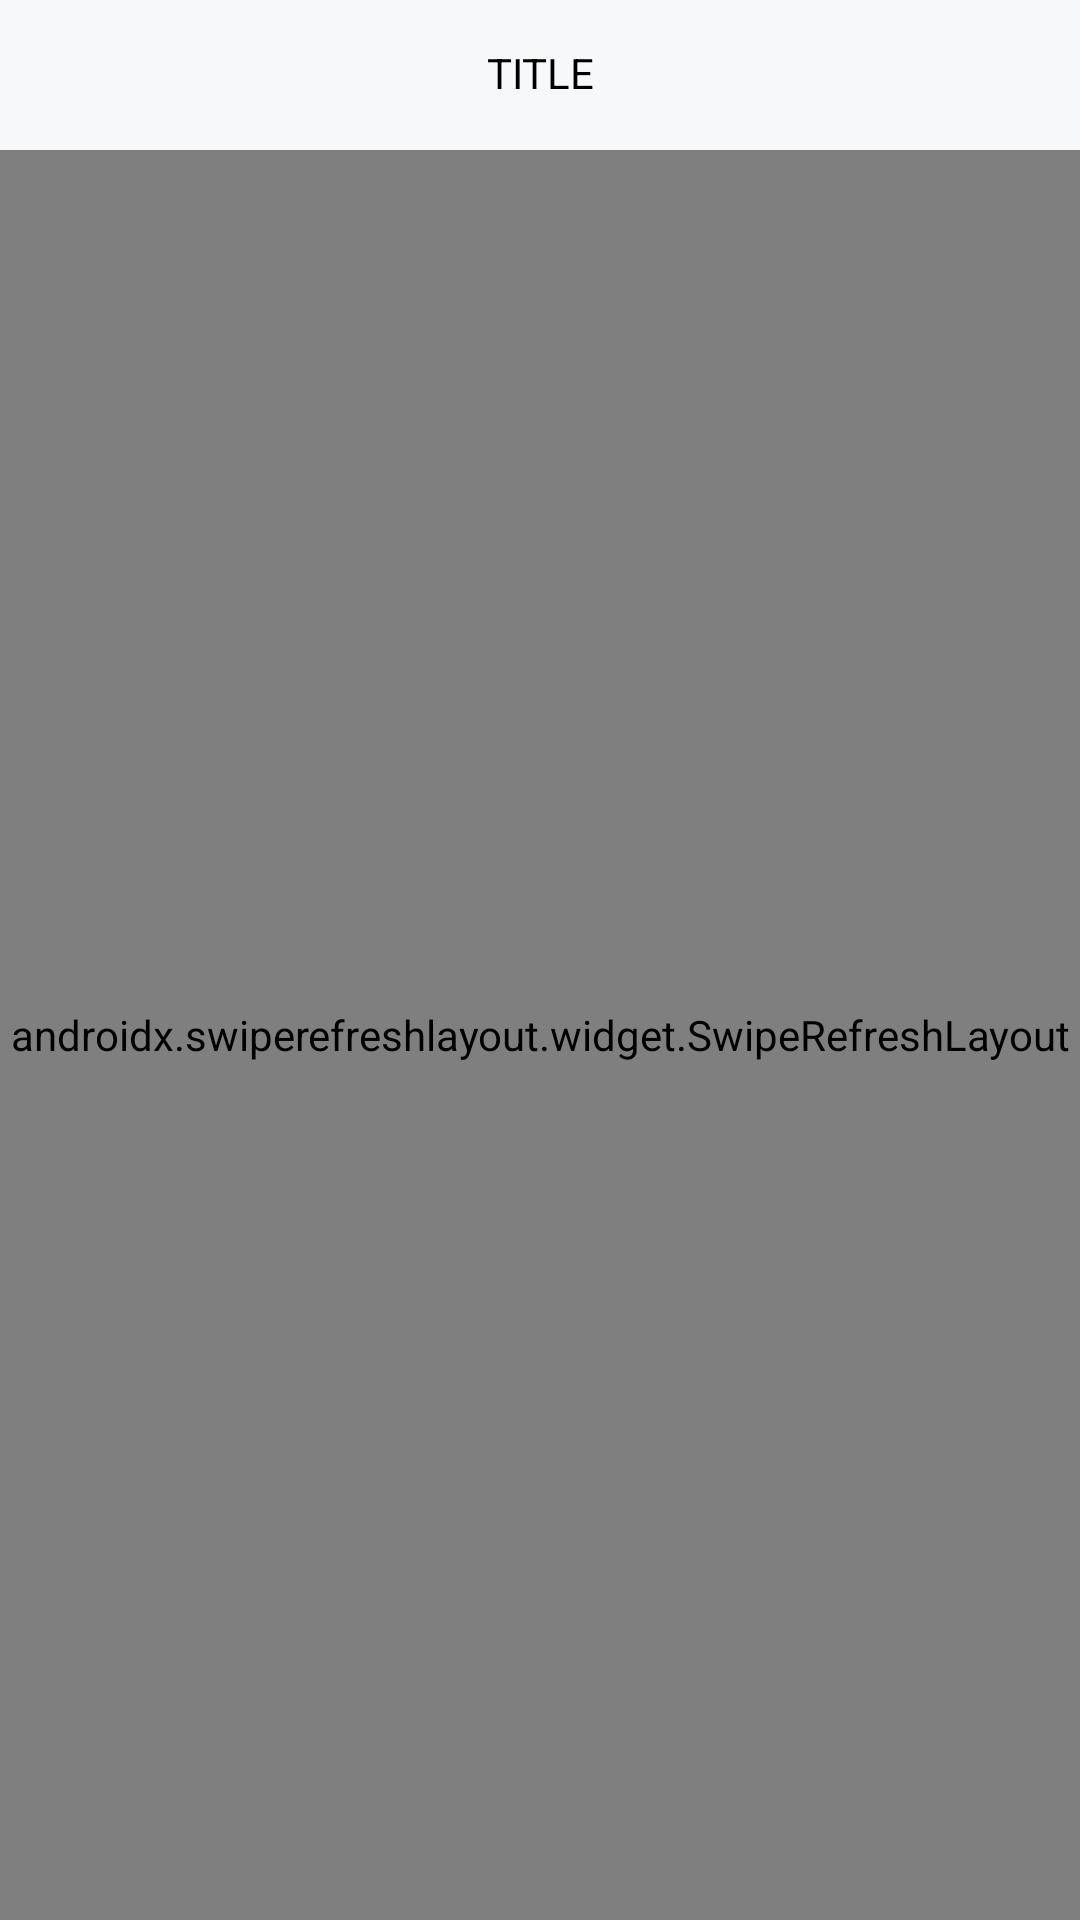

Android layout source for this screen:
<!-- AndroidManifest.xml: application theme Theme.AppCompat.DayNight.NoActionBar -->
<!-- res/layout/fragment_question_bank.xml -->
<?xml version="1.0" encoding="utf-8"?>
<androidx.constraintlayout.widget.ConstraintLayout xmlns:android="http://schemas.android.com/apk/res/android"
    xmlns:app="http://schemas.android.com/apk/res-auto"
    xmlns:tools="http://schemas.android.com/tools"
    android:id="@+id/container_main"
    android:layout_width="match_parent"
    android:layout_height="match_parent"
    android:background="@color/color_background_normal"
    tools:context=".ui.home.QuestionBankFragment">

    <LinearLayout
        android:id="@+id/navigation_top"
        android:layout_width="@dimen/dp_0"
        android:layout_height="wrap_content"
        app:layout_constraintLeft_toLeftOf="parent"
        app:layout_constraintRight_toRightOf="parent"
        app:layout_constraintTop_toTopOf="parent">

        <include layout="@layout/navigation_bar" />
    </LinearLayout>

    <androidx.swiperefreshlayout.widget.SwipeRefreshLayout
        android:id="@+id/refresh_layout"
        android:layout_width="@dimen/dp_0"
        android:layout_height="@dimen/dp_0"
        app:layout_constraintBottom_toBottomOf="parent"
        app:layout_constraintLeft_toLeftOf="parent"
        app:layout_constraintRight_toRightOf="parent"
        app:layout_constraintTop_toBottomOf="@+id/navigation_top">

        <androidx.recyclerview.widget.RecyclerView
            android:id="@+id/rv_data_list"
            android:layout_width="match_parent"
            android:layout_height="match_parent"
            android:background="@color/color_background_card"
            android:paddingVertical="@dimen/dp_5" />
    </androidx.swiperefreshlayout.widget.SwipeRefreshLayout>


</androidx.constraintlayout.widget.ConstraintLayout>
<!-- res/layout/navigation_bar.xml (included above) -->
<?xml version="1.0" encoding="utf-8"?>
<merge xmlns:android="http://schemas.android.com/apk/res/android"
    xmlns:app="http://schemas.android.com/apk/res-auto">

    <androidx.constraintlayout.widget.ConstraintLayout
        android:id="@+id/container_top"
        android:layout_width="match_parent"
        android:layout_height="wrap_content"
        android:background="@color/color_background_normal">

        <ImageView
            android:id="@+id/button_left"
            android:layout_width="@dimen/dp_50"
            android:layout_height="@dimen/dp_50"
            android:padding="@dimen/dp_12"
            app:layout_constraintBottom_toBottomOf="@+id/container_top"
            app:layout_constraintLeft_toLeftOf="@+id/container_top"
            app:layout_constraintTop_toTopOf="@+id/container_top" />

        <TextView
            android:id="@+id/tv_title"
            android:layout_width="@dimen/dp_0"
            android:layout_height="@dimen/dp_50"
            android:gravity="center"
            android:includeFontPadding="false"
            android:text="TITLE"
            android:textColor="@color/color_text_black"
            android:textSize="@dimen/sp_14"
            app:layout_constraintLeft_toRightOf="@+id/button_left"
            app:layout_constraintRight_toLeftOf="@+id/button_right"
            app:layout_constraintTop_toTopOf="@+id/container_top" />

        <ImageView
            android:id="@+id/button_right"
            android:layout_width="@dimen/dp_50"
            android:layout_height="@dimen/dp_50"
            android:padding="@dimen/dp_12"
            app:layout_constraintBottom_toBottomOf="@+id/container_top"
            app:layout_constraintRight_toRightOf="@+id/container_top"
            app:layout_constraintTop_toTopOf="@+id/container_top" />

    </androidx.constraintlayout.widget.ConstraintLayout>

</merge>
<!-- resources referenced by this layout -->
<resources>
  <color name="color_background_card">#EAEAEA</color>
  <color name="color_background_normal">#F7F8F9</color>
  <color name="color_text_black">#FF000000</color>
  <dimen name="dp_0">0dp</dimen>
  <dimen name="dp_12">12dp</dimen>
  <dimen name="dp_5">5dp</dimen>
  <dimen name="dp_50">50dp</dimen>
  <dimen name="sp_14">14sp</dimen>
</resources>
